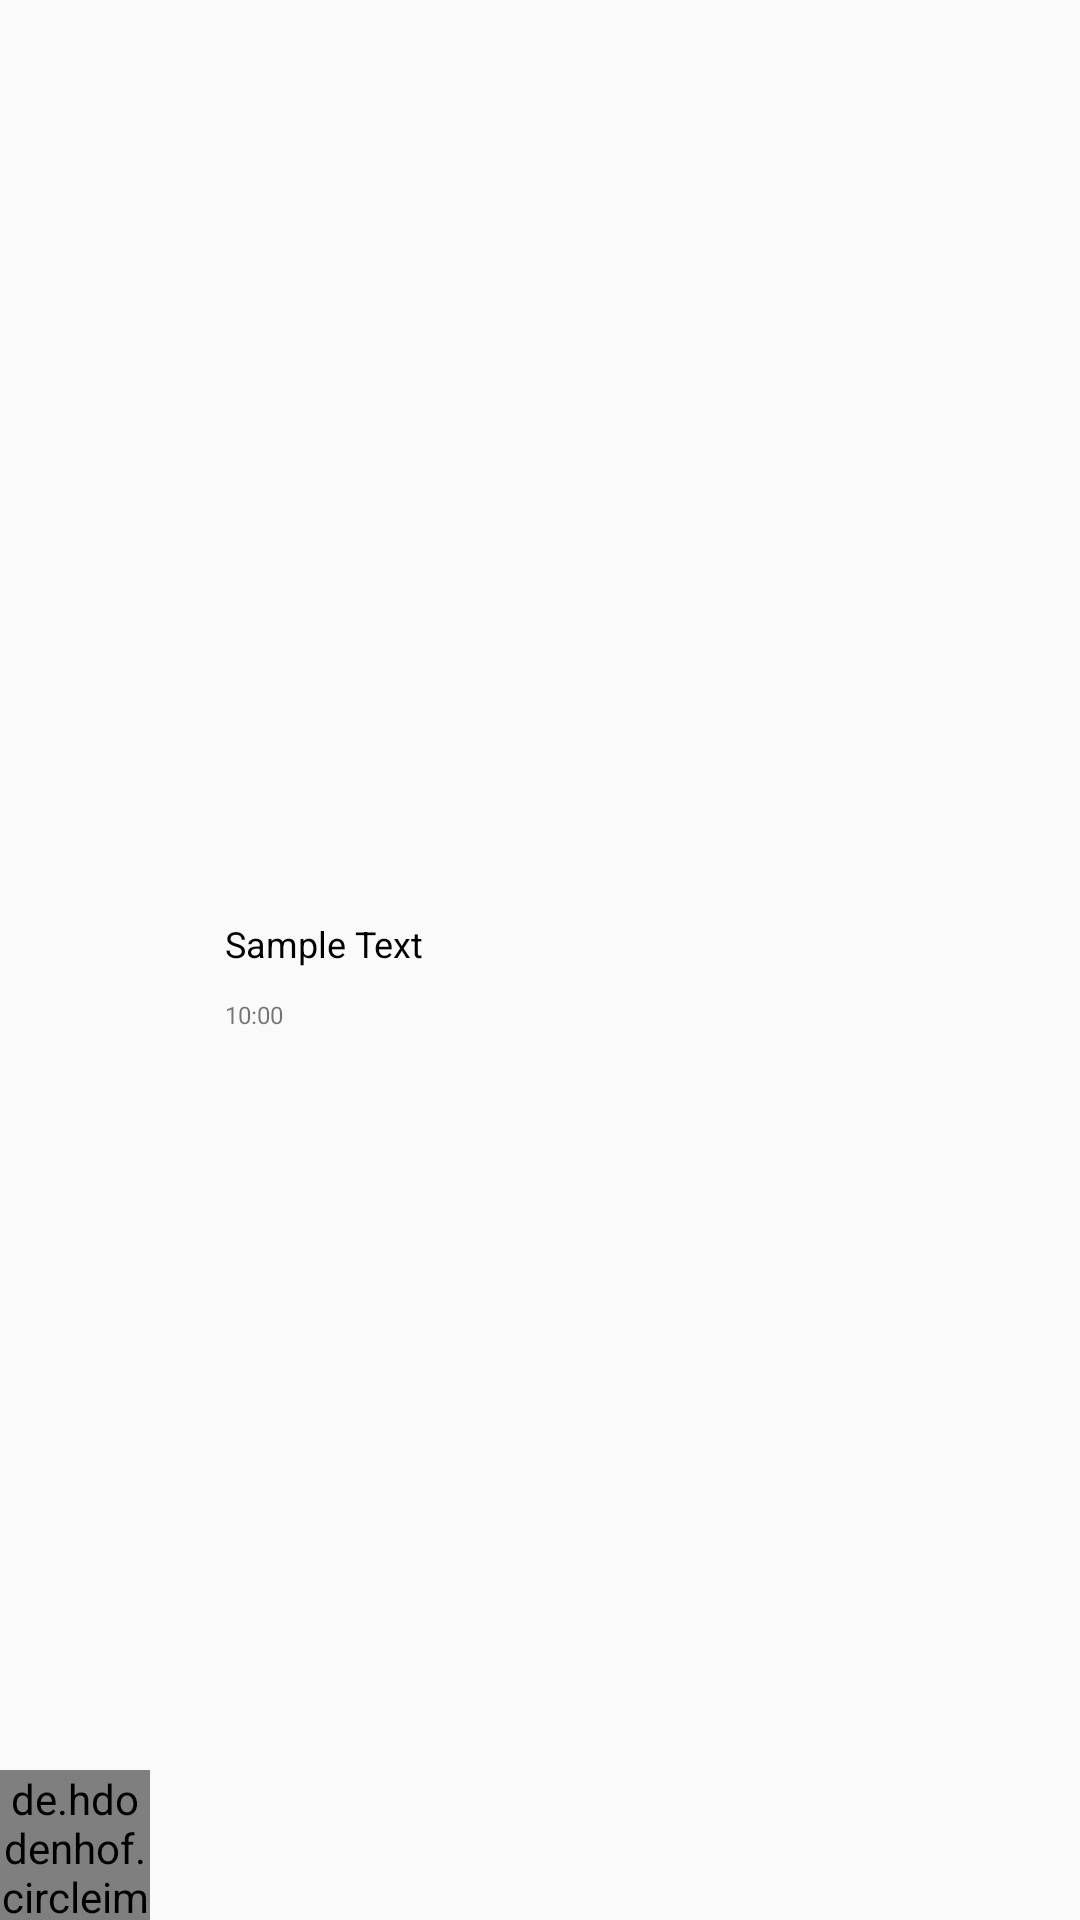

Layout XML and referenced resources for this Android screen:
<!-- AndroidManifest.xml: application theme Theme.I210450 -->
<!-- res/layout/chat_message_reccieved_recycle.xml -->
<?xml version="1.0" encoding="utf-8"?>
<LinearLayout xmlns:android="http://schemas.android.com/apk/res/android"
    android:id="@+id/chat_message_recieved_recycle"
    android:layout_marginTop="5dp"
    android:layout_width="match_parent"
    android:layout_height="wrap_content"
    android:orientation="horizontal"
    android:layout_marginStart="20dp">

    <de.hdodenhof.circleimageview.CircleImageView
        android:id="@+id/sender_img"
        android:layout_width="50dp"
        android:layout_height="50dp"
        android:src="@drawable/john1"
        android:layout_gravity="bottom"/>

    <LinearLayout
        android:layout_width="wrap_content"
        android:layout_height="wrap_content"
        android:orientation="vertical"
        android:layout_gravity="center_vertical"
        android:layout_marginStart="15dp">

        <TextView
            android:id="@+id/message_content"
            android:layout_width="wrap_content"
            android:layout_height="wrap_content"
            android:layout_gravity="center"
            android:background="@drawable/white_rounded_rectangle"
            android:padding="10dp"
            android:text="Sample Text"
            android:textSize="12sp"
            android:textColor="@color/black"
            android:autoLink="all" />

        <TextView
            android:id="@+id/message_time"
            android:layout_width="wrap_content"
            android:layout_height="wrap_content"
            android:text="10:00"
            android:textSize="8sp"
            android:layout_marginStart="10dp"/>

    </LinearLayout>


















</LinearLayout>
<!-- resources referenced by this layout -->
<resources>
  <!-- drawable john1: png bitmap (drawable, 272724 bytes) -->
  <style name="Theme.I210450" parent="Base.Theme.I210450" />
  <style name="Base.Theme.I210450" parent="Theme.AppCompat.Light.NoActionBar">
          <item name="android:windowTranslucentStatus">true</item>
          
          
      </style>
  <!-- not gathered from this repository: default colours our renderer supplied (Android Studio template values) -->
  <color name="black">#FF000000</color>
</resources>
